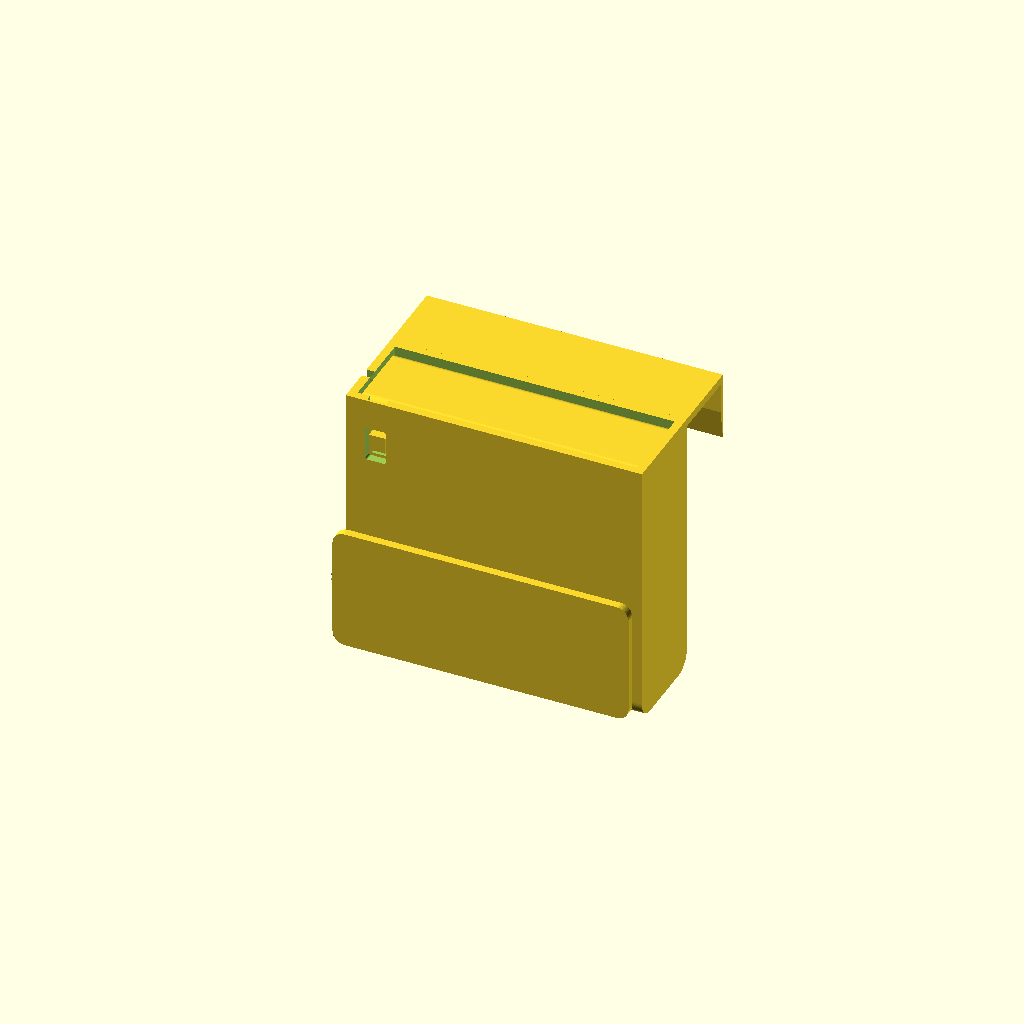
Cell 1: the model at its default parameters.
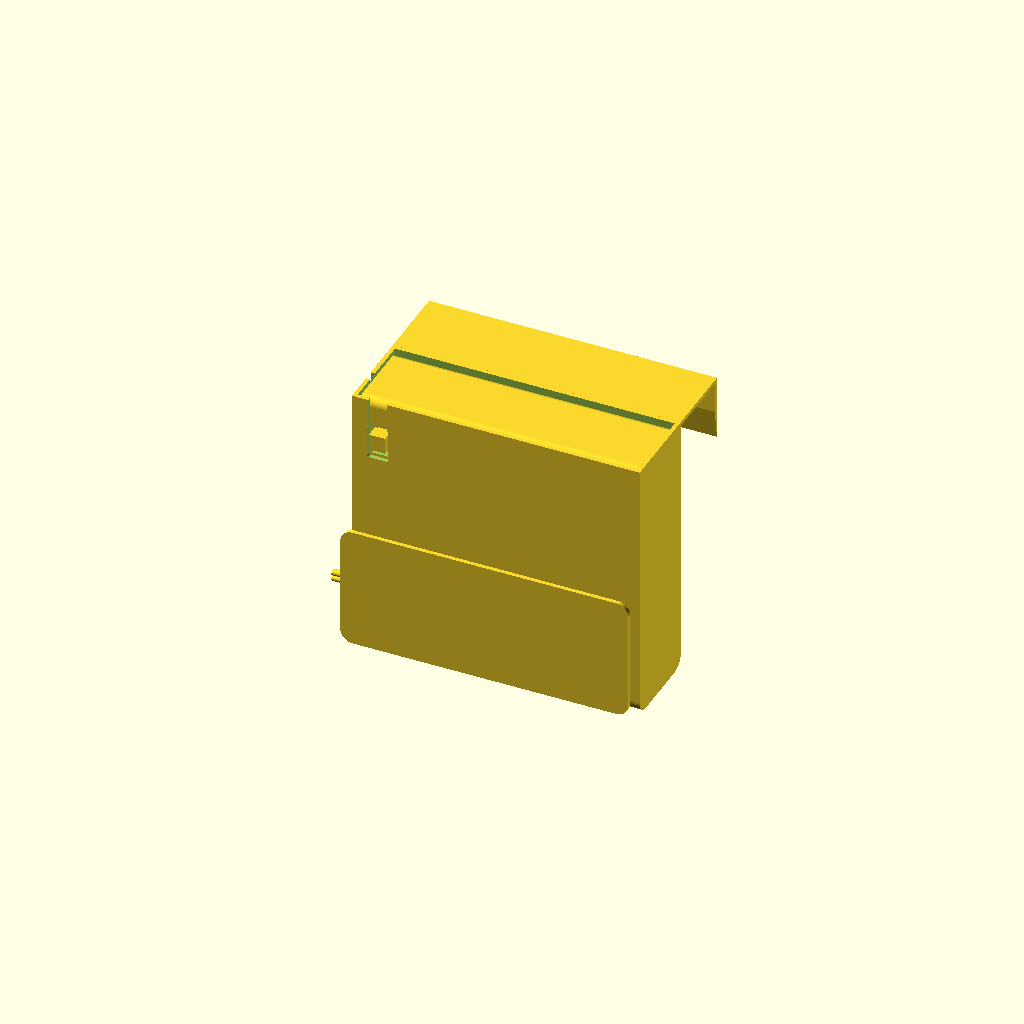
Cell 2 — preset "Neue Parameter Liste1".
One fixed orthographic camera (rotation 55°, 0°, 25°; colour scheme Cornfield) for every cell.
Source of the model, batBoxWindowHolder.scad:
/* [Battery Box] */
//oriented as on Window
batBoxDims=[68,19,64.5]; 
batBoxRad=2;
batBoxCblPos=[-34,-2.1,-23.75];
batBoxCblDias=1.5;
batBoxBtnPos=[-29,-9.5,21.75];
batBoxBtnDims=[4,1.5,7.5];
batBoxWallThck=2; //just for btn cutout
batBoxConDia=5.8;
batBoxConLen=10.6;

/* [Holder] */
//This depends on your window frame
hldrHookWdth=40;
hldrWallThck=2.0;
hldrBldThck=1.2;
hldrBldLen=15;
hldrOutRad=0.5; //not yet!
hldr2BoxSpcng=0.3;
hldr2CblSpcng=0.5;
hldr2BtnSpcng=0.5;


/* [Cable Spool] */
cblSpoolRad=3;
cblSpoolThck=5;

/* [WindowFrame] */
//distance front to frame
wndwFrmThck=19;

/* [show] */
showHldr=true;
showBox=true;

/* [Hidden] */
fudge=0.1;
hldrBxDims=batBoxDims + [(hldrWallThck+hldr2BoxSpcng)*2,(hldrWallThck+hldr2BoxSpcng)*2,(hldrWallThck+hldr2BoxSpcng)];
hldrBxRad=batBoxRad+hldr2BoxSpcng+hldrWallThck;

$fn=48;

translate([0,-batBoxDims.y/2,batBoxDims.z/2]){
 if (showBox) batBox();
 if (showHldr) holder();  
}

*batBox();
module batBox(){
  difference(){
  //body
    rotate([0,-90,0]) linear_extrude(batBoxDims.x,center=true) offset(batBoxRad) 
      square([batBoxDims.z-batBoxRad*2,batBoxDims.y-batBoxRad*2],true);
    translate(batBoxBtnPos+[0,batBoxWallThck/2,0]) 
      cube([batBoxBtnDims.x,batBoxWallThck+fudge,batBoxBtnDims.z],true);
  }
  // cables
  translate(batBoxCblPos) rotate([0,-90,0]) 
    for(i=[-1,1]) translate([i*batBoxCblDias/2,0,0]) cylinder(d=batBoxCblDias,h=10);

  //button
  translate(batBoxBtnPos+[0,(batBoxBtnDims.y+batBoxWallThck)/2-batBoxBtnDims.y,0]) 
    cube([batBoxBtnDims.x,batBoxBtnDims.y+batBoxWallThck,batBoxBtnDims.x],true);
}  

module holder(){
  slitLen=hldrBxDims.z/2-batBoxCblPos.z+batBoxCblDias/2;
  cblSpoolHght=30;
  cblSpoolZPos=-hldrBxDims.z/2+cblSpoolHght/2+batBoxRad+hldrWallThck+hldr2BoxSpcng;
  //body
  rotate([0,-90,0])
    difference(){
        linear_extrude(hldrBxDims.x,center=true) semiRndSquare([hldrBxDims.z,hldrBxDims.y],hldrBxRad);
        linear_extrude(hldrBxDims.x-hldrWallThck*2,center=true) 
          translate([(hldrWallThck+fudge)/2,0,0]) 
            semiRndSquare([hldrBxDims.z-hldrWallThck+fudge,hldrBxDims.y-hldrWallThck*2],hldrBxRad-hldrWallThck);
      //cable slit
      translate([(hldrBxDims.z-slitLen+fudge)/2,batBoxCblPos.y,hldrBxDims.x/2-hldrWallThck]) 
        linear_extrude(hldrWallThck+fudge) offset(hldr2CblSpcng){
          square([slitLen,batBoxCblDias],true);
          translate([-slitLen/2,0]) circle(d=batBoxCblDias);
          #translate([-slitLen/2+batBoxCblDias/2,-(batBoxDims.y/2-batBoxCblPos.y)/2]) square([batBoxCblDias*2,batBoxDims.y/2-batBoxCblPos.y],true);
        }
      //Button Window
      translate([batBoxBtnPos.z,0,-batBoxBtnPos.x]) rotate([90,0,0]) 
        linear_extrude(hldrBxDims.y/2+fudge) offset(hldr2BtnSpcng) square([batBoxBtnDims.z,batBoxBtnDims.x],true);
      //Button cutout channel
      translate([batBoxBtnPos.z,-batBoxDims.y/2,-batBoxBtnPos.x]) rotate([0,90,0])
        linear_extrude(hldrBxDims.z/2-batBoxBtnPos.z+fudge) offset(hldr2BoxSpcng) square([batBoxBtnDims.x,batBoxBtnDims.y*2],true);
    }
  //clamp roof
  translate([0,(hldrBxDims.y+wndwFrmThck)/2,(hldrBxDims.z-hldrWallThck)/2]) cube([hldrBxDims.x,wndwFrmThck,hldrWallThck],true);
  //clamp blade
  translate([0,hldrBxDims.y/2+wndwFrmThck,hldrBxDims.z/2-hldrBldLen-hldrWallThck]) 
    rotate([90,0,-90]) linear_extrude(hldrBxDims.x,center=true) 
      polygon([[0,0],[0,hldrBldLen],[hldrBldThck,hldrBldLen],[hldrBldThck,hldrBldLen/2]]);
  //cable Spool Front
  translate([0,-hldrBxDims.y/2-cblSpoolThck,cblSpoolZPos]) rotate([90,0,0]){ 
    linear_extrude(hldrWallThck) offset(cblSpoolRad) square([hldrBxDims.x-cblSpoolRad*2,cblSpoolHght-cblSpoolRad*2],true);
    //cable Spool Core
    translate([0,0,-cblSpoolThck]) linear_extrude(cblSpoolThck) offset(cblSpoolRad) 
      square([hldrBxDims.x-(cblSpoolRad+cblSpoolThck)*2,cblSpoolHght-(cblSpoolRad+cblSpoolThck)*2],true);
  }
  
}


module rndSquare(size, rad){
  offset(rad) 
    square([size.x-rad*2,size.y-rad*2],true);
}

module semiRndSquare(size, rad){
  offset(rad) 
    square([size.x-rad*2,size.y-rad*2],true);
  translate([(size.x-rad)/2,0]) square([rad,size.y],true);
}

*bvldSlot();
module bvldSlot(size=[5,10,2], rad=1){
  rotate_extrude(angle=90) translate([rad,0]) difference(){
    square(size.z);
    circle(size.z);
  }

}  
Customizer parameters (derived from the source; name, type, default, range or options):
batBoxDims: vector, default [68, 19, 64.5]
batBoxRad: number, default 2
batBoxCblPos: vector, default [-34, -2.1, -23.75]
batBoxCblDias: number, default 1.5
batBoxBtnPos: vector, default [-29, -9.5, 21.75]
batBoxBtnDims: vector, default [4, 1.5, 7.5]
batBoxWallThck: number, default 2
batBoxConDia: number, default 5.8
batBoxConLen: number, default 10.6
hldrHookWdth: number, default 40
hldrWallThck: number, default 2
hldrBldThck: number, default 1.2
hldrBldLen: number, default 15
hldrOutRad: number, default 0.5
hldr2BoxSpcng: number, default 0.3
hldr2CblSpcng: number, default 0.5
hldr2BtnSpcng: number, default 0.5
cblSpoolRad: number, default 3
cblSpoolThck: number, default 5
wndwFrmThck: number, default 19
showHldr: bool, default true
showBox: bool, default true
